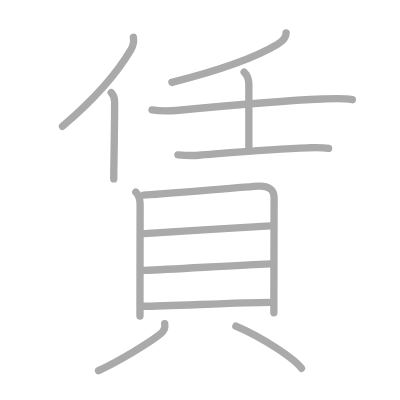
t = 0.00 s
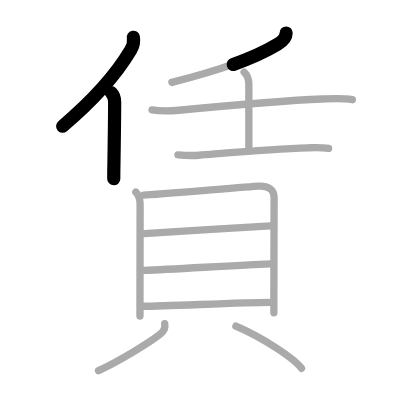
t = 2.50 s
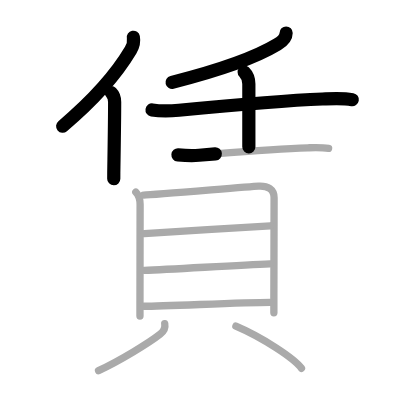
t = 5.25 s
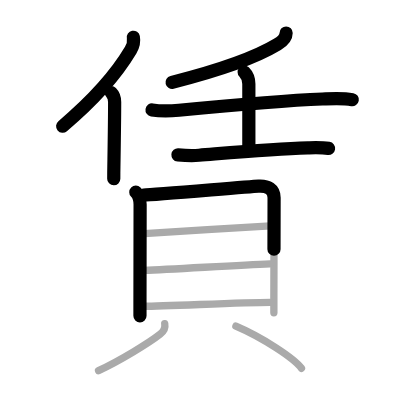
t = 7.75 s
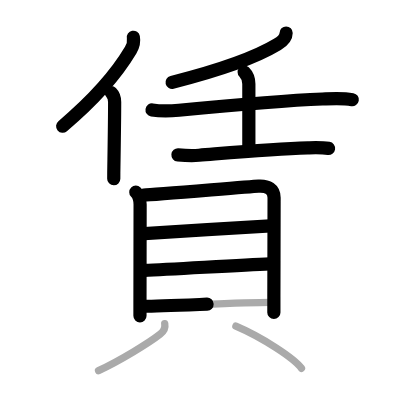
t = 10.50 s
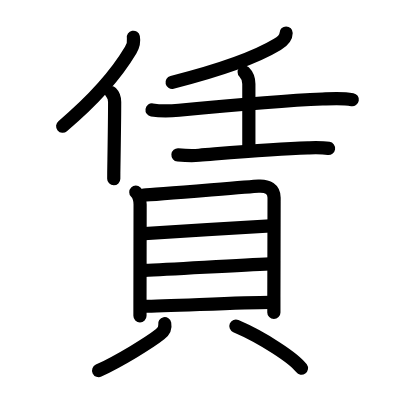
t = 13.00 s

The animated SVG that drew these frames (rendered in a browser with its animation timeline set to each time). Animation: 13 SMIL elements (animate=13); one cycle of 13.00 s.

<?xml version="1.0" standalone="no"?>
<!DOCTYPE svg PUBLIC "-//W3C//DTD SVG 1.1//EN"   "http://www.w3.org/Graphics/SVG/1.1/DTD/svg11.dtd">
<svg width="400px" height="400px"  version="1.1" xmlns="http://www.w3.org/2000/svg">
  <defs>
    <marker id="Triangle" viewBox="0 0 10 10" refX="0" refY="5" markerUnits="strokeWidth" markerWidth="3" style="stroke-opacity:0%;fill:#aaaaaa;" markerHeight="2" orient="auto">
      <path d="M 0 0 L 10 5 L 0 10 z" />
    </marker>
    
    <marker id="Arrow" viewBox="0 0 10 10" refX="5" refY="5" markerUnits="strokeWidth" markerWidth="1.8" style="stroke-opacity:0%;fill:#770000;" markerHeight="2" orient="auto">
      <path d="M 0 4 L 6 4 L 4 1 L 10 5 L 4 9 L 6 6 L 0 6 z" />
        <circle cx="5" cy="5" r="5" />
      </marker>
    
    <marker id="TriangleRed" viewBox="0 0 10 10" refX="0" refY="5" markerUnits="strokeWidth" markerWidth="3" style="stroke-opacity:0%;fill:#CC0000;" markerHeight="2" orient="auto">
      <path d="M 0 0 L 10 5 L 0 10 z" />
    </marker>
    
    <marker id="ArrowRed" viewBox="0 0 10 10" refX="5" refY="5" markerUnits="strokeWidth" markerWidth="1.8" style="stroke-opacity:0%;fill:#CC0000;" markerHeight="2" orient="auto">
      <path d="M 0 4 L 6 4 L 4 1 L 10 5 L 4 9 L 6 6 L 0 6 z" />
        <circle cx="5" cy="5" r="5" />
      </marker>
    
  </defs>
  
  <path style="fill:#ffffff; fill-opacity:100%; fill-rule:evenodd; stroke-width:0;" d="M 0 0 L 400px 0 L 400px 400px L 0 400px L 0 0" />

  <g transform="scale(3.6697247706422 3.6697247706422)">
<path style="fill:none; fill-opacity:0%; fill-rule:evenodd; stroke:#aaaaaa; stroke-opacity:100%; stroke-width: 1.5pt; stroke-linejoin:round; stroke-linecap:round;" d="M36.34 10.15c0.21 1.11-0.14 2.52-0.73 3.53C32 19.75 27 26 17.03 34.42"></path>
<path style="fill:none; fill-opacity:0%; fill-rule:evenodd; stroke:#aaaaaa; stroke-opacity:100%; stroke-width: 1.5pt; stroke-linejoin:round; stroke-linecap:round;" d="M30.31 25.22c0.49 0.49 0.93 1.41 0.93 2.57c0 4.89-0.11 11.27-0.21 17.71C31.01 46.58 31 47.67 31 48.75"></path>
<path style="fill:none; fill-opacity:0%; fill-rule:evenodd; stroke:#aaaaaa; stroke-opacity:100%; stroke-width: 1.5pt; stroke-linejoin:round; stroke-linecap:round;" d="M77.97 9c0 1.25-0.97 2.25-2.39 3.11c-5.98 3.61-14.16 6.66-28.73 10.35"></path>
<path style="fill:none; fill-opacity:0%; fill-rule:evenodd; stroke:#aaaaaa; stroke-opacity:100%; stroke-width: 1.5pt; stroke-linejoin:round; stroke-linecap:round;" d="M41.43 29.96c2.57 0.41 4.94 0.31 7.32 0.08c10.87-1.04 27.78-2.61 39.13-3.06c2.7-0.11 5.47-0.3 8.14 0.18"></path>
<path style="fill:none; fill-opacity:0%; fill-rule:evenodd; stroke:#aaaaaa; stroke-opacity:100%; stroke-width: 1.5pt; stroke-linejoin:round; stroke-linecap:round;" d="M66.53 19.63c0.86 0.85 1.28 2.24 1.28 3.28c0 0.89 0 10.59 0 17.15"></path>
<path style="fill:none; fill-opacity:0%; fill-rule:evenodd; stroke:#aaaaaa; stroke-opacity:100%; stroke-width: 1.5pt; stroke-linejoin:round; stroke-linecap:round;" d="M48.49 42.21c1.89 0.16 3.92 0.25 5.76 0.1c8.82-0.73 20.15-1.8 29.62-2.03c1.88-0.05 3.8-0.13 5.67 0.16"></path>
<path style="fill:none; fill-opacity:0%; fill-rule:evenodd; stroke:#aaaaaa; stroke-opacity:100%; stroke-width: 1.5pt; stroke-linejoin:round; stroke-linecap:round;" d="M37.01 52.36c0.82 0.82 1.17 2.36 1.17 3.4c0 2.92-0.03 18.36-0.04 26.24c0 1.92 0 3.39 0 4.12"></path>
<path style="fill:none; fill-opacity:0%; fill-rule:evenodd; stroke:#aaaaaa; stroke-opacity:100%; stroke-width: 1.5pt; stroke-linejoin:round; stroke-linecap:round;" d="M39.13 53.18c3.26-0.13 28.37-2.29 31.34-2.45c2.48-0.13 4.22 0.76 4.22 3.19c0 3.13-0.04 17.75-0.06 26.95c0 1.67 0 3.16 0 4.38"></path>
<path style="fill:none; fill-opacity:0%; fill-rule:evenodd; stroke:#aaaaaa; stroke-opacity:100%; stroke-width: 1.5pt; stroke-linejoin:round; stroke-linecap:round;" d="M39.33 63.64c5.92-0.39 28.42-1.77 34.37-2.11"></path>
<path style="fill:none; fill-opacity:0%; fill-rule:evenodd; stroke:#aaaaaa; stroke-opacity:100%; stroke-width: 1.5pt; stroke-linejoin:round; stroke-linecap:round;" d="M39.34 73.69c7.91-0.31 25.28-1.44 34.22-1.8"></path>
<path style="fill:none; fill-opacity:0%; fill-rule:evenodd; stroke:#aaaaaa; stroke-opacity:100%; stroke-width: 1.5pt; stroke-linejoin:round; stroke-linecap:round;" d="M39.19 83.45c6.48 0 26.08-1.06 34.47-1.06"></path>
<path style="fill:none; fill-opacity:0%; fill-rule:evenodd; stroke:#aaaaaa; stroke-opacity:100%; stroke-width: 1.5pt; stroke-linejoin:round; stroke-linecap:round;" d="M44.89 88.21c0.23 1.16-0.28 2.08-1.25 2.85c-2.92 2.31-10.94 7.22-16.79 9.94"></path>
<path style="fill:none; fill-opacity:0%; fill-rule:evenodd; stroke:#aaaaaa; stroke-opacity:100%; stroke-width: 1.5pt; stroke-linejoin:round; stroke-linecap:round;" d="M64.28 88.87c7.28 3.11 15.88 8.75 17.87 11.48"></path>

<path style="fill:none; fill-opacity:0%; fill-rule:evenodd; stroke:#000000; stroke-opacity:100%; stroke-width: 2.7pt; stroke-linejoin:round; stroke-linecap:round;" d="M36.34 10.15c0.21 1.11-0.14 2.52-0.73 3.53C32 19.75 27 26 17.03 34.42" pathLength="100" stroke-dashoffset="100" stroke-dasharray="100 105"><animate id="dashAnim1" attributeName="stroke-dashoffset" from="100" to="0" dur="1s" calcMode="linear" fill="freeze"/></path>
<path style="fill:none; fill-opacity:0%; fill-rule:evenodd; stroke:#000000; stroke-opacity:100%; stroke-width: 2.7pt; stroke-linejoin:round; stroke-linecap:round;" d="M30.31 25.22c0.49 0.49 0.93 1.41 0.93 2.57c0 4.89-0.11 11.27-0.21 17.71C31.01 46.58 31 47.67 31 48.75" pathLength="100" stroke-dashoffset="100" stroke-dasharray="100 105"><animate id="dashAnim2" attributeName="stroke-dashoffset" from="100" to="0" dur="1s" calcMode="linear" begin="dashAnim1.end" fill="freeze"/></path>
<path style="fill:none; fill-opacity:0%; fill-rule:evenodd; stroke:#000000; stroke-opacity:100%; stroke-width: 2.7pt; stroke-linejoin:round; stroke-linecap:round;" d="M77.97 9c0 1.25-0.97 2.25-2.39 3.11c-5.98 3.61-14.16 6.66-28.73 10.35" pathLength="100" stroke-dashoffset="100" stroke-dasharray="100 105"><animate id="dashAnim3" attributeName="stroke-dashoffset" from="100" to="0" dur="1s" calcMode="linear" begin="dashAnim2.end" fill="freeze"/></path>
<path style="fill:none; fill-opacity:0%; fill-rule:evenodd; stroke:#000000; stroke-opacity:100%; stroke-width: 2.7pt; stroke-linejoin:round; stroke-linecap:round;" d="M41.43 29.96c2.57 0.41 4.94 0.31 7.32 0.08c10.87-1.04 27.78-2.61 39.13-3.06c2.7-0.11 5.47-0.3 8.14 0.18" pathLength="100" stroke-dashoffset="100" stroke-dasharray="100 105"><animate id="dashAnim4" attributeName="stroke-dashoffset" from="100" to="0" dur="1s" calcMode="linear" begin="dashAnim3.end" fill="freeze"/></path>
<path style="fill:none; fill-opacity:0%; fill-rule:evenodd; stroke:#000000; stroke-opacity:100%; stroke-width: 2.7pt; stroke-linejoin:round; stroke-linecap:round;" d="M66.53 19.63c0.86 0.85 1.28 2.24 1.28 3.28c0 0.89 0 10.59 0 17.15" pathLength="100" stroke-dashoffset="100" stroke-dasharray="100 105"><animate id="dashAnim5" attributeName="stroke-dashoffset" from="100" to="0" dur="1s" calcMode="linear" begin="dashAnim4.end" fill="freeze"/></path>
<path style="fill:none; fill-opacity:0%; fill-rule:evenodd; stroke:#000000; stroke-opacity:100%; stroke-width: 2.7pt; stroke-linejoin:round; stroke-linecap:round;" d="M48.49 42.21c1.89 0.16 3.92 0.25 5.76 0.1c8.82-0.73 20.15-1.8 29.62-2.03c1.88-0.05 3.8-0.13 5.67 0.16" pathLength="100" stroke-dashoffset="100" stroke-dasharray="100 105"><animate id="dashAnim6" attributeName="stroke-dashoffset" from="100" to="0" dur="1s" calcMode="linear" begin="dashAnim5.end" fill="freeze"/></path>
<path style="fill:none; fill-opacity:0%; fill-rule:evenodd; stroke:#000000; stroke-opacity:100%; stroke-width: 2.7pt; stroke-linejoin:round; stroke-linecap:round;" d="M37.01 52.36c0.82 0.82 1.17 2.36 1.17 3.4c0 2.92-0.03 18.36-0.04 26.24c0 1.92 0 3.39 0 4.12" pathLength="100" stroke-dashoffset="100" stroke-dasharray="100 105"><animate id="dashAnim7" attributeName="stroke-dashoffset" from="100" to="0" dur="1s" calcMode="linear" begin="dashAnim6.end" fill="freeze"/></path>
<path style="fill:none; fill-opacity:0%; fill-rule:evenodd; stroke:#000000; stroke-opacity:100%; stroke-width: 2.7pt; stroke-linejoin:round; stroke-linecap:round;" d="M39.13 53.18c3.26-0.13 28.37-2.29 31.34-2.45c2.48-0.13 4.22 0.76 4.22 3.19c0 3.13-0.04 17.75-0.06 26.95c0 1.67 0 3.16 0 4.38" pathLength="100" stroke-dashoffset="100" stroke-dasharray="100 105"><animate id="dashAnim8" attributeName="stroke-dashoffset" from="100" to="0" dur="1s" calcMode="linear" begin="dashAnim7.end" fill="freeze"/></path>
<path style="fill:none; fill-opacity:0%; fill-rule:evenodd; stroke:#000000; stroke-opacity:100%; stroke-width: 2.7pt; stroke-linejoin:round; stroke-linecap:round;" d="M39.33 63.64c5.92-0.39 28.42-1.77 34.37-2.11" pathLength="100" stroke-dashoffset="100" stroke-dasharray="100 105"><animate id="dashAnim9" attributeName="stroke-dashoffset" from="100" to="0" dur="1s" calcMode="linear" begin="dashAnim8.end" fill="freeze"/></path>
<path style="fill:none; fill-opacity:0%; fill-rule:evenodd; stroke:#000000; stroke-opacity:100%; stroke-width: 2.7pt; stroke-linejoin:round; stroke-linecap:round;" d="M39.34 73.69c7.91-0.31 25.28-1.44 34.22-1.8" pathLength="100" stroke-dashoffset="100" stroke-dasharray="100 105"><animate id="dashAnim10" attributeName="stroke-dashoffset" from="100" to="0" dur="1s" calcMode="linear" begin="dashAnim9.end" fill="freeze"/></path>
<path style="fill:none; fill-opacity:0%; fill-rule:evenodd; stroke:#000000; stroke-opacity:100%; stroke-width: 2.7pt; stroke-linejoin:round; stroke-linecap:round;" d="M39.19 83.45c6.48 0 26.08-1.06 34.47-1.06" pathLength="100" stroke-dashoffset="100" stroke-dasharray="100 105"><animate id="dashAnim11" attributeName="stroke-dashoffset" from="100" to="0" dur="1s" calcMode="linear" begin="dashAnim10.end" fill="freeze"/></path>
<path style="fill:none; fill-opacity:0%; fill-rule:evenodd; stroke:#000000; stroke-opacity:100%; stroke-width: 2.7pt; stroke-linejoin:round; stroke-linecap:round;" d="M44.89 88.21c0.23 1.16-0.28 2.08-1.25 2.85c-2.92 2.31-10.94 7.22-16.79 9.94" pathLength="100" stroke-dashoffset="100" stroke-dasharray="100 105"><animate id="dashAnim12" attributeName="stroke-dashoffset" from="100" to="0" dur="1s" calcMode="linear" begin="dashAnim11.end" fill="freeze"/></path>
<path style="fill:none; fill-opacity:0%; fill-rule:evenodd; stroke:#000000; stroke-opacity:100%; stroke-width: 2.7pt; stroke-linejoin:round; stroke-linecap:round;" d="M64.28 88.87c7.28 3.11 15.88 8.75 17.87 11.48" pathLength="100" stroke-dashoffset="100" stroke-dasharray="100 105"><animate id="dashAnim13" attributeName="stroke-dashoffset" from="100" to="0" dur="1s" calcMode="linear" begin="dashAnim12.end" fill="freeze"/></path>

</g>

</svg>  
          
